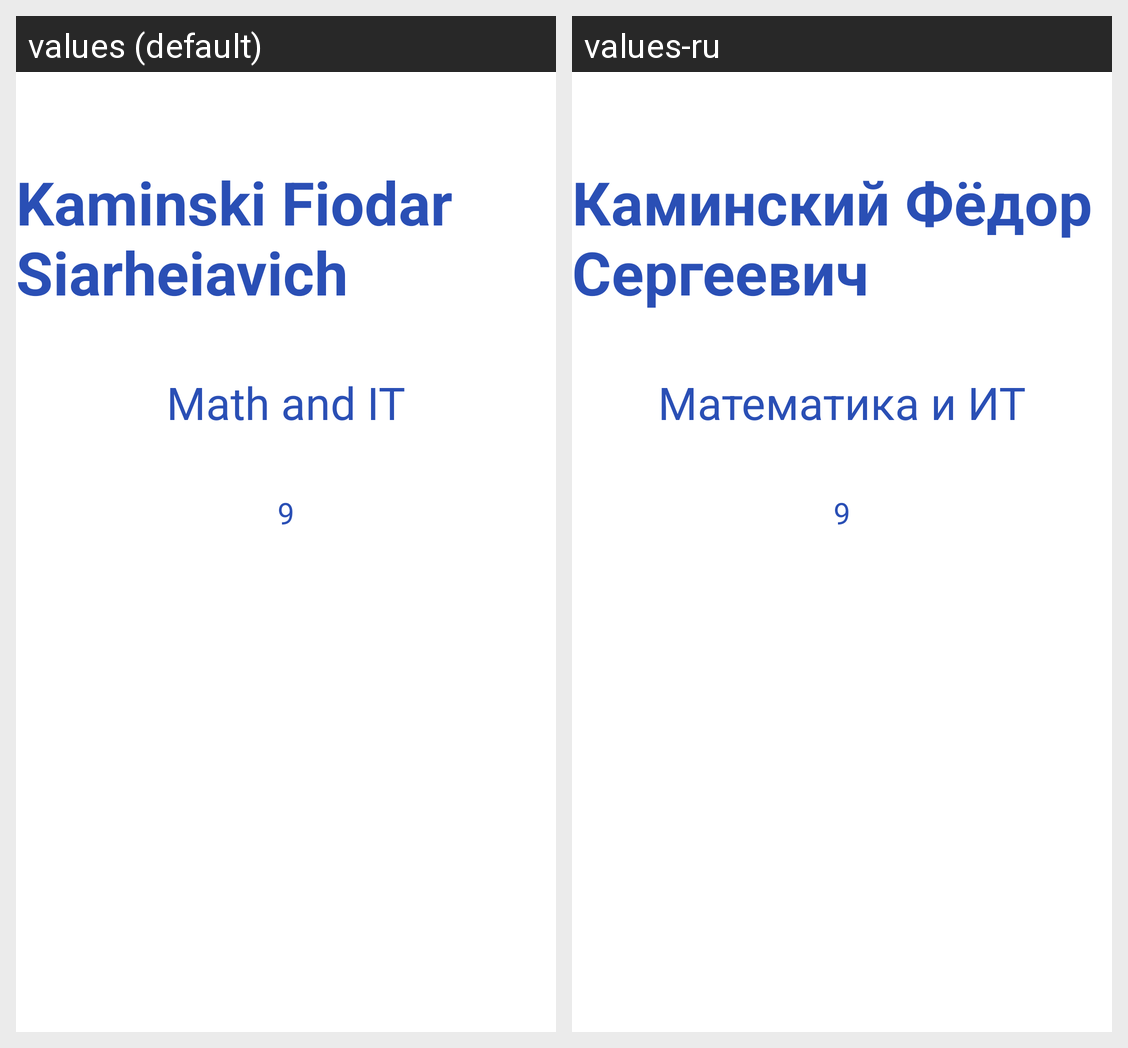

Locale-by-locale string values for the Android screen shown in this grid:
Android screen res/layout/activity_main.xml rendered under 2 locales, left to right: values (default), values-ru. Device: Nexus 5 (rendered at 1080×1920; each locale shown at half size, 540×960, under a caption strip naming it); theme Theme.Student_info.
Strings drawn on this screen, with the default value and each locale's value (text and hints the layout hard-codes, and strings that could not be matched under every locale, appear in the picture but are not listed):

student_name
  values: Kaminski Fiodar Siarheiavich
  values-ru: Каминский Фёдор Сергеевич

specialization
  values: Math and IT
  values-ru: Математика и ИТ

group
  values: 9
  values-ru: 9
